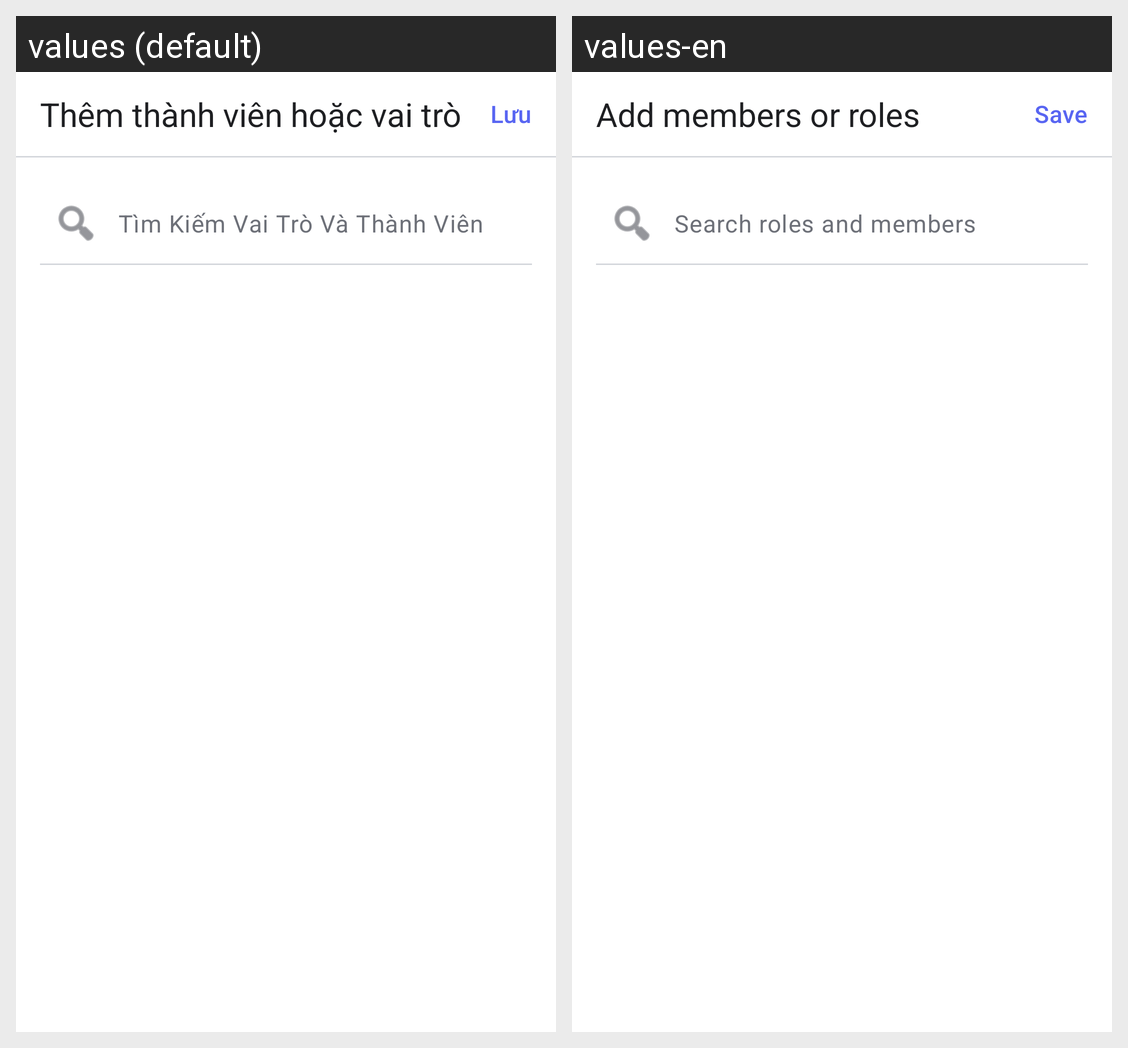

This grid shows one Android layout under two languages. Give, for every string resource on the screen, its name, the default text and each shown locale's text.
Android screen res/layout/activity_add_channel_access.xml rendered under 2 locales, left to right: values (default), values-en. Device: Nexus 5 (rendered at 1080×1920; each locale shown at half size, 540×960, under a caption strip naming it); theme Theme.Hubble.
Strings drawn on this screen, with the default value and each locale's value (text and hints the layout hard-codes, and strings that could not be matched under every locale, appear in the picture but are not listed):

add_channel_access_title
  values: Thêm thành viên hoặc vai trò
  values-en: Add members or roles

save
  values: Lưu
  values-en: Save

add_channel_access_search_hint
  values: Tìm Kiếm Vai Trò Và Thành Viên
  values-en: Search roles and members
